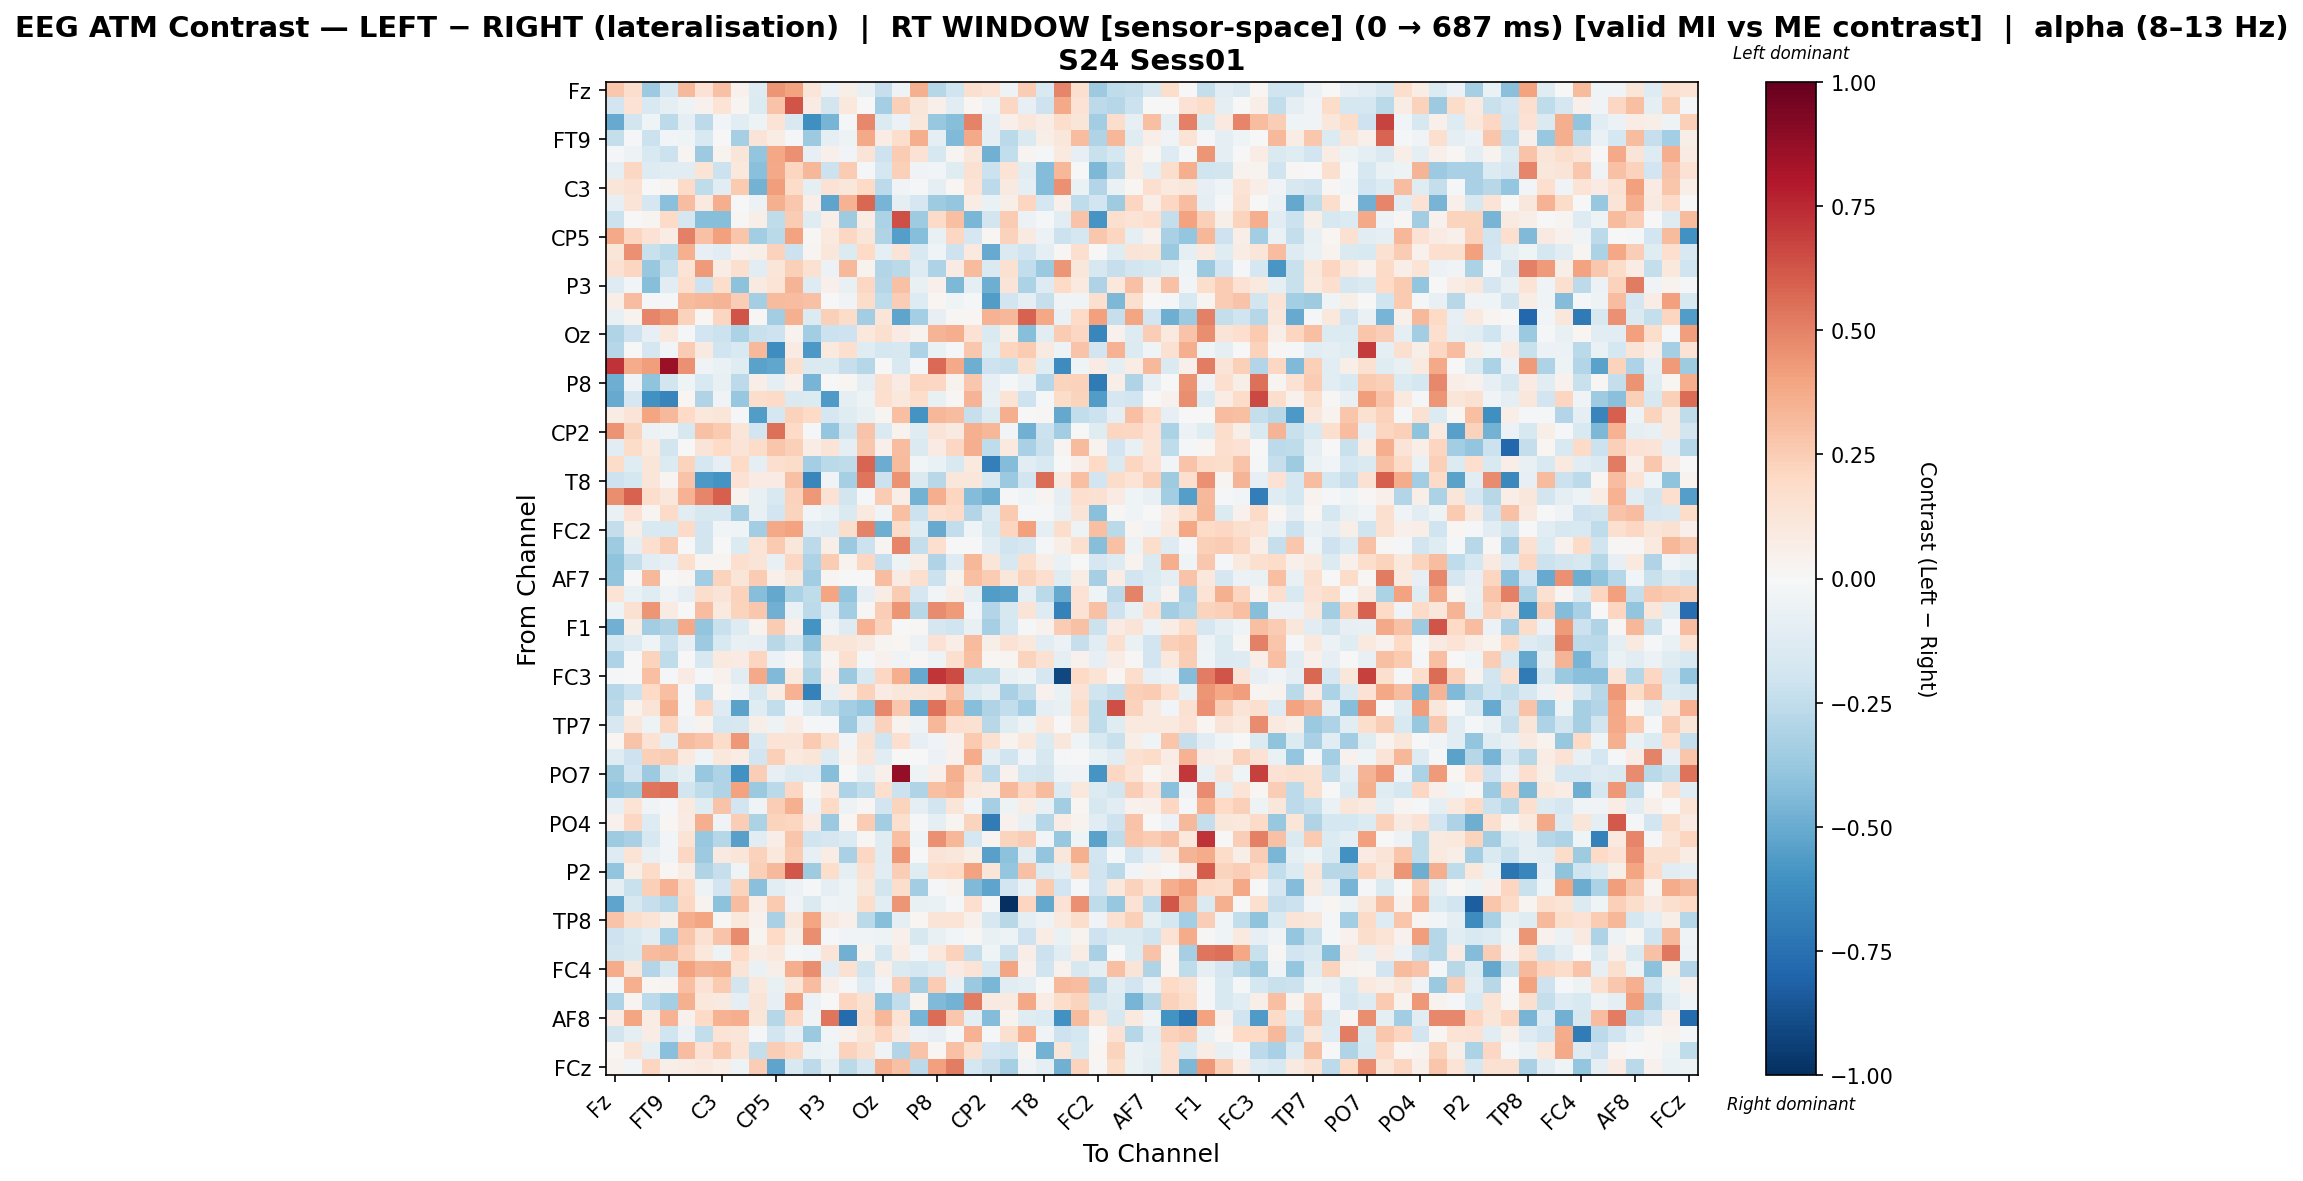

Values plotted in this chart, from the file beside it:
, Fz, F3, F7, FT9, FC5, FC1, C3, T7, TP9, CP5, CP1, Pz, P3, P7, O1, Oz, O2, P4, P8, TP10, CP6, CP2, Cz
Fz, 0.2732, 0.1779, -0.361, -0.1664, 0.3249, 0.141, 0.2896, 0.04097, -0.1325, 0.442, 0.4041, 0.1191, -0.05565, 0.05839, -0.07354, -0.2337, -0.05025, 0.3527, -0.2835, -0.1962, 0.1603, 0.1355, -0.04907
F3, -0.1919, 0.1412, -0.1529, -0.08805, -0.05168, 0.04419, 0.1328, 0.02862, -0.1333, 0.2859, 0.6277, 0.08478, -0.1838, 0.1029, -0.007628, -0.339, 0.2364, 0.1206, 0.04923, -0.1043, 0.01945, -0.05135, 0.2044
F7, -0.5011, -0.1848, -0.04051, -0.2604, -0.1007, -0.2616, -0.02433, -0.1143, -0.05009, 0.1363, -0.1541, -0.61, -0.4655, -0.01238, 0.4809, -0.1392, -0.06086, 0.1163, -0.3816, -0.427, 0.4982, -0.09818, 0.05467
FT9, -0.2404, -0.01842, -0.2164, -0.02752, -0.04345, -0.1506, -0.003289, -0.3339, 0.1259, 0.07362, -0.01785, -0.3619, -0.09445, -0.05187, 0.3792, 0.07539, 0.1744, 0.3635, -0.09935, -0.4407, 0.3784, -0.08697, -0.2715
FC5, -0.01727, -0.0538, -0.153, -0.2112, 0.02351, -0.3661, 0.03722, 0.1245, -0.3961, 0.3901, 0.4578, -0.08556, 0.04854, -0.02957, 0.128, -0.2095, 0.2547, 0.1443, -0.159, 0.02824, 0.1135, -0.4836, -0.2461
FC1, -0.08867, 0.2086, -0.1324, -0.1141, -0.1039, 0.134, -0.2185, 0.1067, -0.4173, 0.3763, 0.2114, 0.3319, -0.2164, 0.256, -0.0122, -0.1729, 0.2376, -0.03816, -0.03097, -0.1201, 0.1559, -0.2111, 0.1372
C3, 0.1231, 0.1531, 0.006517, 0.03062, 0.1895, -0.2564, -0.1132, 0.2632, -0.4709, 0.4215, 0.1833, -0.09109, 0.1426, 0.1164, 0.198, -0.2624, -0.03692, -0.01143, -0.08896, 0.01881, 0.1386, -0.2638, 0.09069
T7, -0.07988, 0.129, -0.1651, -0.4185, 0.3108, 0.1013, 0.365, 0.005659, -0.06127, 0.3578, 0.2674, 0.06411, -0.5266, 0.3487, 0.5728, -0.4636, -0.098, -0.1718, -0.3521, -0.3881, 0.07072, -0.06636, 0.05734
TP9, -0.215, -0.001779, 0.02614, 0.189, -0.1683, -0.4251, -0.4236, 0.01146, 0.0565, -0.2572, 0.254, -0.1181, 0.06746, -0.3589, 0.07604, -0.3136, 0.6416, -0.354, 0.1924, 0.3019, -0.4608, -0.1832, 0.2505
CP5, 0.3759, 0.2128, 0.145, 0.07494, 0.5054, 0.2957, 0.4128, 0.2782, -0.3514, -0.2717, 0.3994, 0.01439, 0.09746, 0.2066, 0.1222, -0.299, -0.5529, -0.4234, -0.07638, 0.2107, -0.1689, 0.02015, 0.2332
CP1, 0.1244, 0.4595, -0.2223, -0.2704, 0.3561, -0.0838, -0.1026, 0.04672, 0.05558, 0.2309, -0.2176, 0.02738, 0.1094, -0.1386, 0.1998, -0.1015, 0.1306, -0.156, -0.04012, -0.2059, 0.09521, -0.507, -0.1432
Pz, 0.1487, 0.2123, -0.3791, -0.2232, 0.1374, 0.4261, 0.0727, 0.1598, -0.1136, 0.122, 0.2402, 0.1505, -0.05897, 0.3239, 0.03377, -0.2947, -0.2713, -0.1252, -0.3114, 0.07895, 0.3173, -0.1465, 0.1534
P3, -0.1327, -0.02965, -0.4275, -0.1057, 0.1702, -0.2054, 0.1752, -0.4117, 0.09319, 0.1365, 0.3411, -0.1254, 0.04774, -0.0721, 0.2107, -0.2847, 0.2955, -0.07245, 0.05208, -0.4515, -0.0872, -0.4844, 0.1321
P7, 0.0672, 0.3067, -0.01935, -0.01599, 0.3146, 0.3314, 0.3409, 0.2441, -0.3374, 0.318, 0.3104, 0.2916, -0.002794, -0.03262, 0.1849, -0.2561, 0.2492, -0.1274, 0.02032, -0.04274, -0.009092, -0.5557, -0.1916
O1, -0.07217, 0.03643, 0.4874, 0.4474, 0.2301, 0.01972, 0.2173, 0.6284, 0.01004, -0.3465, 0.3528, -0.1405, 0.2385, 0.1812, -0.3491, 0.1184, -0.5311, -0.3374, -0.07817, 0.009552, 0.02267, 0.3479, 0.3319
Oz, -0.2973, -0.2063, -0.07898, 0.1081, -0.01851, -0.1893, -0.2174, -0.3197, -0.2256, -0.2081, 0.03869, -0.3491, -0.2125, -0.2042, 0.104, 0.159, 0.08268, 0.03342, 0.3367, 0.3597, 0.1444, -0.1435, 0.05497
O2, -0.2833, -0.003424, -0.1649, -0.02572, 0.25, 0.09139, -0.1953, -0.151, 0.3277, -0.6193, 0.08165, -0.5732, 0.1009, 0.1712, -0.1207, -0.1722, -0.1614, -0.307, -0.06348, -0.02026, 0.272, -0.1176, 0.2172
P4, 0.7211, 0.3732, 0.4181, 0.86, 0.4557, -0.03463, -0.06657, -0.1235, -0.5337, -0.5234, 0.1578, -0.1473, -0.1436, -0.2277, -0.2887, 0.005828, -0.151, -0.02113, 0.5655, 0.3756, -0.4861, -0.2093, -0.224
P8, -0.4847, -0.03362, -0.3989, -0.1802, -0.04221, -0.1523, -0.07444, -0.2581, 0.06538, -0.09097, 0.05109, -0.465, -0.002231, 0.0226, -0.09083, 0.1633, 0.08097, 0.2161, 0.206, 0.03614, 0.2686, -0.08082, -0.01369
TP10, -0.507, -0.1668, -0.607, -0.661, 0.02329, -0.2983, -0.03332, -0.3796, 0.1788, 0.1946, -0.1437, -0.133, -0.5654, -0.0917, -0.04896, 0.1672, 0.1073, 0.1797, -0.0705, 0.01096, 0.3403, -0.07763, 0.1406
CP6, 0.07748, 0.1261, 0.3961, 0.3239, 0.1955, 0.1038, 0.1214, -0.01454, -0.5615, -0.1743, 0.229, 0.2022, -0.1718, -0.1198, -0.07394, 0.0248, 0.3039, -0.5994, 0.3327, 0.311, -0.2321, -0.139, 0.3595
CP2, 0.4469, 0.2207, -0.05774, -0.04023, -0.1564, 0.2907, 0.2608, 0.1236, -0.1948, 0.5475, 0.1983, -0.02328, -0.3859, -0.1808, 0.2836, -0.1482, 0.03639, -0.1216, 0.1298, 0.08644, 0.3548, 0.3352, -0.02711
Cz, -0.1093, 0.1841, 0.09693, -0.182, 0.006939, 0.1304, 0.1975, 0.1267, 0.1864, 0.274, 0.2389, 0.07453, 0.1284, -0.09549, 0.268, 0.04768, 0.3088, -0.1458, 0.08328, 0.2085, 0.3614, -0.2556, 0.09764
C4, 0.1804, -0.1189, 0.1191, -0.1362, 0.2243, -0.1723, -0.08561, 0.1981, -0.09806, 0.1648, 0.1807, -0.3423, -0.2658, -0.2571, 0.5841, -0.4975, 0.3198, -0.02393, -0.06257, -0.1539, 0.09929, -0.6843, -0.4375
T8, -0.2049, -0.1793, 0.1243, 0.02604, 0.2875, -0.5729, -0.601, 0.1474, 0.08104, 0.08479, 0.2894, -0.6538, -0.0383, -0.3346, 0.5313, -0.213, 0.4514, -0.1414, -0.2786, 0.1104, 0.1157, -0.1494, -0.368
FT10, 0.4653, 0.5921, 0.1761, 0.1133, 0.3484, 0.4868, 0.5999, 0.03222, -0.07649, -0.1555, 0.2281, 0.4372, 0.1414, -0.1858, -0.008547, 0.2525, 0.06892, -0.4741, 0.367, 0.2127, -0.4347, -0.4921, -0.01387
FC6, -0.0693, 0.1479, 0.02515, 0.1879, -0.1033, -0.1615, -0.1637, -0.3304, -0.07618, -0.1897, 0.2189, -0.03014, -0.06558, -0.1469, 0.1009, -0.04681, 0.3024, -0.2116, 0.165, 0.1922, -0.2956, -0.1344, 0.2594
FC2, -0.2401, 0.06086, -0.152, -0.1535, 0.1905, -0.1915, -0.02544, -0.04556, -0.3464, 0.3817, 0.4032, -0.1162, -0.1272, 0.1757, 0.4937, -0.4888, 0.1949, -0.1229, -0.5034, -0.2478, -0.04147, -0.1639, 0.2167
F4, -0.3592, -0.08915, 0.1664, 0.2511, 0.006678, -0.1801, -0.001859, -0.1376, 0.1402, 0.2598, 0.1118, -0.2579, 0.05723, -0.3689, -0.212, 0.02711, 0.4889, -0.2393, 0.1682, -0.005261, -0.0005008, -0.1042, -0.2003
F8, -0.4, -0.2395, -0.1024, -0.08325, 0.1623, 0.0248, 0.02421, 0.1698, 0.1251, -0.07558, 0.204, -0.3072, 0.253, 0.03173, 0.2066, -0.233, -0.05395, 0.06258, -0.2976, -0.127, 0.3334, 0.12, -0.16
AF7, -0.3923, 0.0, 0.3244, 0.002038, 0.02593, -0.3493, 0.2264, 0.1201, 0.252, 0.05133, 0.1147, -0.348, 0.028, 0.0, -0.005047, 0.3078, 0.07994, 0.1583, -0.2165, 0.03861, 0.2991, 0.2554, 0.115
AF3, 0.1358, -0.06687, -0.1187, -0.03383, -0.09747, 0.1732, 0.1273, 0.2279, -0.4234, -0.5118, -0.3191, -0.2538, 0.393, -0.3972, -0.08271, 0.07597, 0.2566, -0.1657, -0.0285, 0.07001, -0.09379, -0.5616, -0.5428
AFz, -0.05114, 0.1559, 0.4422, 0.08448, 0.001893, 0.3122, 0.1012, 0.2232, 0.2719, -0.4771, -0.06957, -0.2637, -0.1168, -0.3484, 0.01052, 0.2441, 0.4409, -0.2768, 0.47, 0.4234, -0.02758, -0.2906, -0.1631
F1, -0.4768, 0.05949, -0.3486, -0.3022, 0.3804, -0.3929, -0.2219, -0.126, 0.03561, 0.2528, 0.05379, -0.5969, -0.0387, -0.1288, 0.3487, 0.2285, 0.0002003, 0.01352, -0.1713, -0.1957, -0.07062, -0.3291, -0.1783
F5, -0.1719, -0.1262, -0.04162, -0.216, -0.08199, -0.3646, -0.1522, -0.07509, -0.08052, -0.2748, -0.1813, -0.3975, 0.1197, 0.1198, 0.09224, 0.02438, 0.02327, -0.06235, 0.1442, 0.06508, 0.317, 0.06005, 0.1416
FT7, -0.3067, 0.0, 0.2254, -0.2562, 0.007544, -0.1616, 0.1006, 0.08092, 0.2127, -0.05921, 0.013, -0.2549, 0.03021, 0.1569, -0.02257, 0.04332, -0.03263, 0.008747, -0.04692, 0.1628, 0.3004, 0.02222, 0.02918
FC3, -0.02084, -0.003259, 0.3006, -0.02258, 0.08112, -0.02119, 0.04511, -0.1094, 0.3771, -0.4422, 0.09857, -0.3176, 0.05355, -0.3693, -0.1488, 0.2091, 0.3646, -0.5038, 0.7126, 0.6552, -0.2571, -0.2501, -0.07738
C1, -0.2851, -0.2129, 0.2022, 0.3008, -0.01631, -0.243, 0.0204, -0.0384, -0.1597, 0.07317, 0.3511, -0.674, -0.0706, 0.07508, 0.2315, 0.07961, 0.1102, 0.11, 0.1376, 0.2927, -0.145, -0.09532, -0.3237
C5, -0.2637, 0.03602, 0.1293, 0.3565, -0.008052, 0.2067, -0.1307, -0.5338, -0.122, -0.249, -0.02384, -0.1501, -0.2528, -0.3396, -0.3872, 0.4789, 0.2722, -0.5007, 0.5409, 0.352, -0.4286, -0.2998, -0.2486
TP7, -0.1588, 0.1141, -0.04826, 0.2135, -0.03455, 0.0323, -0.1763, -0.1569, 0.0615, -0.05213, 0.07092, -0.01288, -0.01973, -0.3655, -0.1284, 0.2269, 0.03229, -0.05093, 0.3318, 0.167, 0.1516, -0.279, -0.1193
CP3, 0.01637, 0.2847, 0.1465, -0.08607, 0.3174, 0.2888, 0.1831, 0.4334, -0.1511, 0.1377, 0.1281, 0.2589, 0.1583, -0.02853, 0.1538, -0.2019, 0.1656, -0.0783, -0.03493, 0.04478, 0.2636, 0.1504, 0.03815
P1, -0.1194, -0.2037, 0.2394, 0.2564, 0.0954, -0.04567, 0.1078, 0.07158, -0.1943, 0.2356, 0.097, 0.1216, -0.1278, 0.03286, 0.1228, -0.1152, 0.0006438, -0.0003145, -0.05472, 0.04056, 0.3698, -0.09046, -0.1969
PO7, -0.3553, -0.1916, -0.3633, -0.1437, -0.08894, -0.376, -0.3098, -0.606, 0.2444, -0.08545, -0.1385, -0.1307, -0.4233, -0.006331, -0.08748, 0.052, 0.8754, -0.0483, 0.04977, 0.3528, 0.1676, -0.2619, 0.04331
PO3, -0.3863, -0.3593, 0.533, 0.5545, -0.1841, -0.2573, -0.3017, 0.4032, -0.3705, -0.2694, 0.2101, 0.01543, 0.09391, -0.3048, -0.2422, 0.1679, -0.2113, -0.2984, 0.298, 0.335, 0.1079, 0.08084, 0.3209
POz, -0.08021, 0.1334, -0.03569, -0.01988, 0.09798, -0.1195, 0.2825, -0.1894, -0.04061, 0.2486, 0.3561, -0.05552, 0.1956, -0.0479, 0.01545, -0.1892, 0.2224, -0.09125, -0.1877, 0.1239, -0.02648, -0.3295, -0.05205
PO4, 0.04677, 0.2079, -0.126, 0.01645, 0.08415, 0.3638, -0.03566, 0.2469, -0.3157, 0.2193, 0.2133, 0.08135, -0.3705, 0.02032, 0.2535, -0.3471, 0.1611, -0.01651, -0.09895, 0.03074, 0.2243, -0.6987, 0.0456
PO8, -0.3519, -0.3252, -0.1607, -0.02554, 0.1331, -0.3783, -0.2885, -0.5429, -0.1036, 0.06816, 0.2802, -0.2021, -0.1649, -0.1363, 0.01525, -0.1207, 0.2995, -0.04029, 0.4608, 0.3345, -0.1756, 0.0244, 0.2264
P6, -0.131, 0.1345, -0.0768, -0.02616, 0.206, -0.3598, 0.08734, 0.118, 0.2293, 0.1053, 0.25, -0.07913, 0.07704, -0.3258, 0.2059, -0.1205, 0.4344, -0.0005038, 0.1258, 0.1153, 0.05946, -0.5426, -0.4083
P2, -0.394, 0.06128, 0.1928, 0.02314, 0.07653, -0.2982, -0.2288, -0.04305, 0.24, 0.3279, 0.6247, -0.3525, 0.172, -0.0871, 0.1528, -0.1088, 0.247, -0.1187, 0.179, 0.197, 0.4032, 0.1244, -0.3834
CPz, -0.08997, -0.2229, 0.2411, 0.3504, 0.195, -0.0504, -0.1897, 0.2224, -0.416, -0.1057, -0.05479, -0.00919, -0.09907, -0.04766, 0.1131, -0.1847, 0.177, -0.3481, -0.01852, 0.03285, -0.4393, -0.5245, -0.1941
CP4, -0.5236, -0.1595, -0.2284, -0.2888, 0.2045, 0.03891, -0.4107, 0.3123, 0.06263, 0.2622, -0.03716, -0.1479, -0.03935, -0.05141, 0.1731, -0.1059, 0.4401, -0.07097, -0.06899, -0.01039, 0.1679, -0.01546, -1.0
TP8, 0.2842, 0.1772, 0.1363, 0.06094, 0.3642, 0.3959, 0.01299, 0.1062, 0.04661, -0.3219, 0.1127, 0.3935, 0.09305, 0.04935, -0.266, -0.4286, -0.08911, 0.01733, 0.1282, 0.1405, 0.05454, -0.1587, -0.2739
C6, -0.2045, -0.1508, -0.1081, -0.3388, 0.2811, 0.1526, 0.2872, 0.474, 0.02953, 0.2007, 0.05858, 0.4633, -0.0184, -0.03856, -0.03848, -0.04695, 0.05371, -0.1641, -0.07573, -0.02574, 0.008096, -0.07655, -0.04762
C2, -0.1857, -0.1573, 0.319, 0.3311, 0.2341, 0.1057, -0.05012, 0.2027, 0.07074, 0.1077, -0.0114, -0.02938, 0.1309, -0.4839, 0.03484, -0.1778, 0.07414, -0.0241, 0.1079, 0.2341, -0.2345, -0.04236, -0.2123
FC4, 0.3678, 0.1124, -0.2933, -0.1567, 0.3997, 0.3392, 0.3539, 0.1286, -0.06812, 0.06135, 0.3612, 0.4665, -0.114, 0.1505, -0.2019, 0.06735, -0.1439, -0.1692, -0.1307, 0.08007, 0.1386, -0.1515, 0.3958
FT8, -0.01323, 0.358, 0.0216, 0.02893, 0.3034, 0.1469, 0.2585, -0.1862, 0.1049, -0.07585, 0.1173, 0.3094, 0.06252, -0.01927, -0.1275, -0.0286, 0.2446, -0.3356, 0.2507, -0.07271, -0.3683, -0.4603, -0.117
F6, -0.3103, 0.02596, -0.2614, -0.3403, 0.3519, 0.1045, 0.08727, -0.1013, 0.1322, -0.08129, 0.3993, -0.05621, -0.0004556, 0.2145, 0.1562, -0.3924, -0.2436, 0.03326, -0.444, -0.4695, 0.5223, 0.08773, 0.09174
AF8, 0.0794, 0.3928, 0.07038, 0.3459, 0.04102, 0.2019, 0.3487, 0.3633, 0.1223, -0.289, 0.2086, -0.0348, 0.5347, -0.7669, 0.1773, 0.334, 0.1332, -0.4655, 0.5577, 0.2672, -0.09369, -0.4361, 0.03434
AF4, -0.1826, -0.1006, 0.07635, -0.1955, -0.0586, -0.2461, 0.138, 0.1199, -0.01084, -0.195, -0.08522, -0.3745, -0.02846, 0.04536, 0.1185, 0.2164, 0.08932, -0.06083, -0.08198, -0.01859, 0.348, -0.01848, 0.1603
F2, 0.02237, 0.1402, -0.09487, -0.4202, 0.3077, 0.1469, 0.2592, 0.135, -0.2421, 0.2494, 0.2034, -0.07003, -0.0402, 0.231, 0.1575, -0.03384, -0.2912, 0.2859, 0.02148, 0.2923, 0.1601, -0.1682, -0.2019
... 1 more rows
